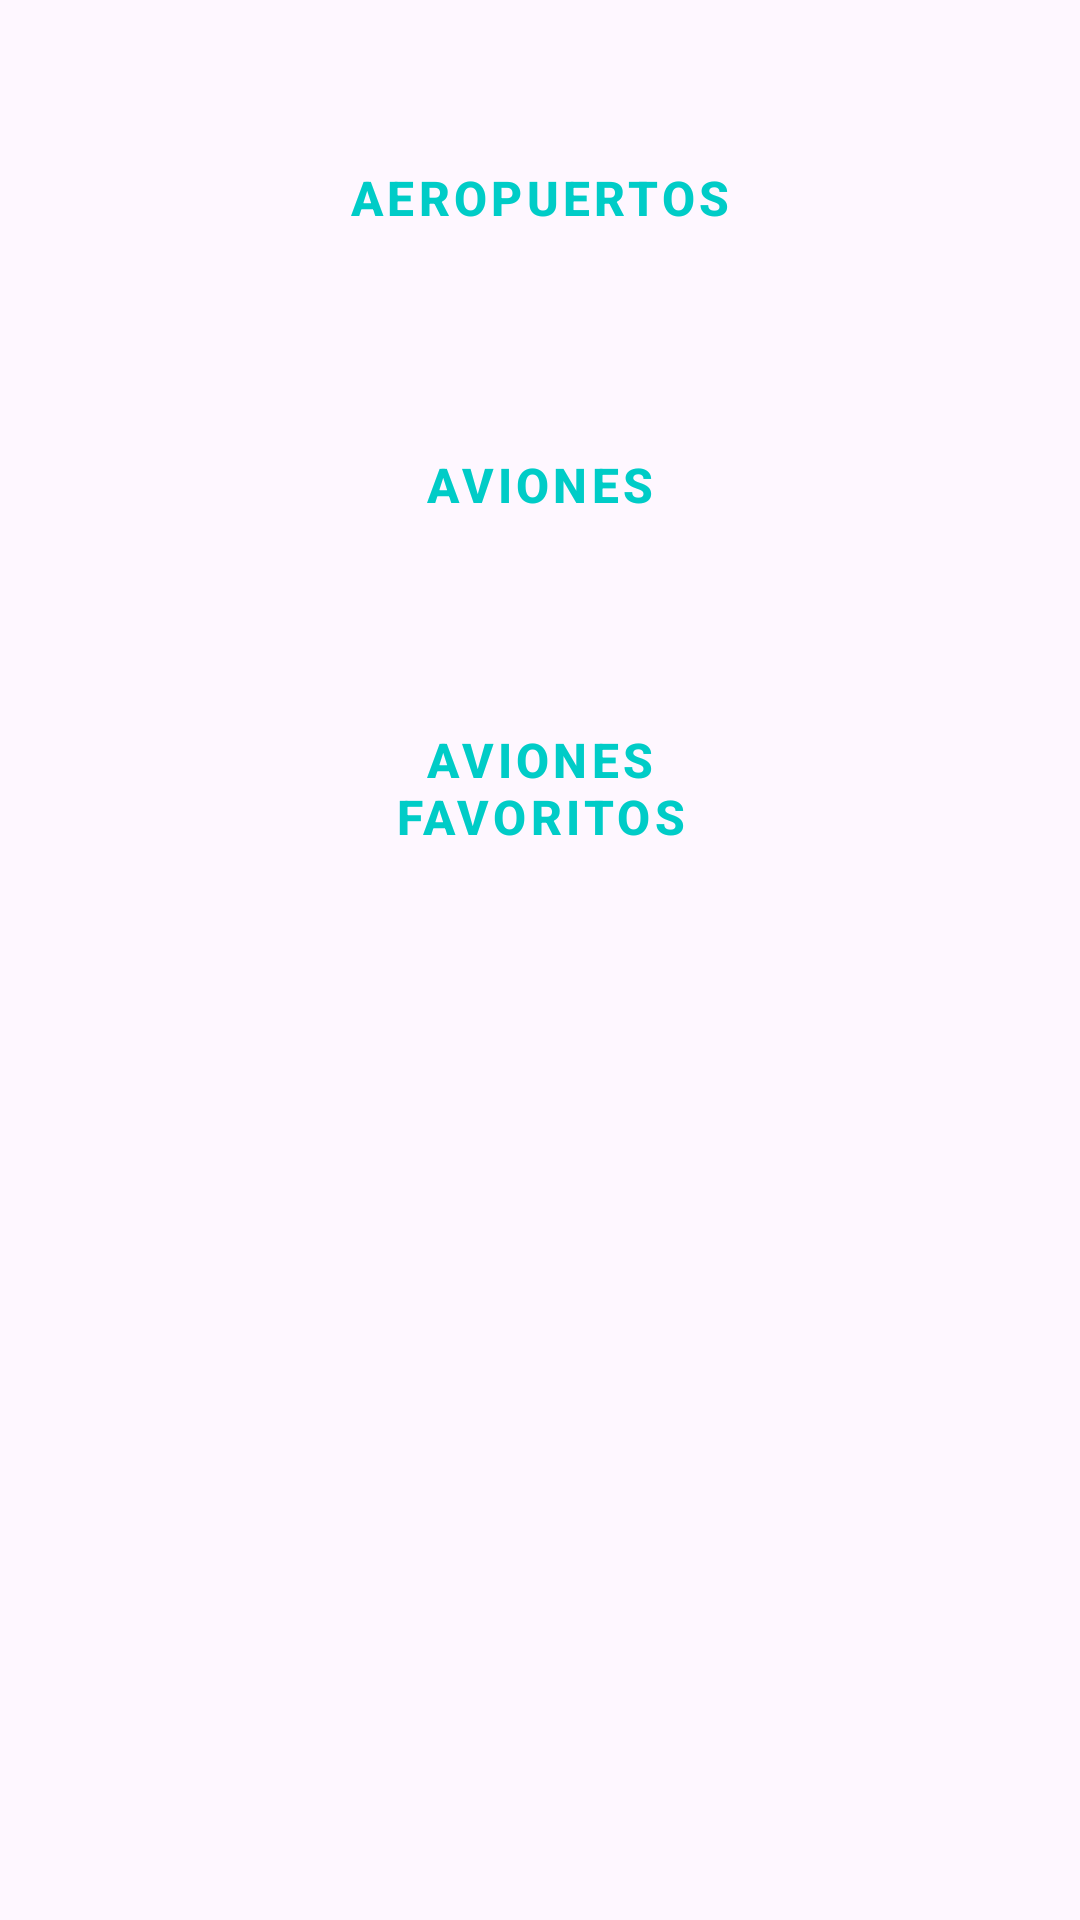

Here is an Android app screen rendered from its layout file. Give the layout XML and the strings, colors and styles it references.
<!-- AndroidManifest.xml: application theme Theme.AirAdmin -->
<!-- res/layout/activity_index.xml -->
<?xml version="1.0" encoding="utf-8"?>
<androidx.constraintlayout.widget.ConstraintLayout xmlns:android="http://schemas.android.com/apk/res/android"
    xmlns:app="http://schemas.android.com/apk/res-auto"
    xmlns:tools="http://schemas.android.com/tools"
    android:layout_width="match_parent"
    android:layout_height="match_parent"
    android:padding="30dp">

    <Button
        android:id="@+id/index_favorites"
        style="@style/Widget.MaterialComponents.Button.TextButton"
        android:layout_width="180dp"
        android:layout_height="wrap_content"
        android:layout_marginTop="20dp"
        android:onClick="goListFavorites"
        android:padding="25dp"
        android:text="@string/favorite"
        android:textSize="16sp"
        android:textStyle="normal|bold"
        app:layout_constraintEnd_toEndOf="parent"
        app:layout_constraintStart_toStartOf="parent"
        app:layout_constraintTop_toBottomOf="@+id/index_airplanes" />

    <Button
        android:id="@+id/index_airplanes"
        style="@style/Widget.MaterialComponents.Button.TextButton"
        android:layout_width="180dp"
        android:layout_height="wrap_content"
        android:layout_marginTop="24dp"
        android:onClick="goListAirplanes"
        android:padding="25dp"
        android:text="@string/airplanes"
        android:textSize="16sp"
        android:textStyle="normal|bold"
        app:layout_constraintEnd_toEndOf="parent"
        app:layout_constraintStart_toStartOf="parent"
        app:layout_constraintTop_toBottomOf="@+id/index_airports" />

    <Button
        android:id="@+id/index_airports"
        style="@style/Widget.MaterialComponents.Button.TextButton"
        android:layout_width="180dp"
        android:layout_height="wrap_content"
        android:onClick="goListAirports"
        android:padding="25dp"
        android:text="@string/airports"
        android:textSize="16sp"
        android:textStyle="bold"
        app:layout_constraintEnd_toEndOf="parent"
        app:layout_constraintStart_toStartOf="parent"
        app:layout_constraintTop_toTopOf="parent" />

</androidx.constraintlayout.widget.ConstraintLayout>
<!-- resources referenced by this layout -->
<resources>
  <string name="airplanes">Aviones</string>
  <string name="airports">Aeropuertos</string>
  <string name="favorite">Aviones favoritos</string>
  <style name="Theme.AirAdmin" parent="Base.Theme.AirAdmin" />
  <style name="Base.Theme.AirAdmin" parent="Theme.Material3.DayNight">
          <item name="colorPrimary">#00CCC7</item>
          <item name="colorPrimaryDark">#1F9997</item>
          <item name="colorAccent">#5696EF</item>
      </style>
</resources>
